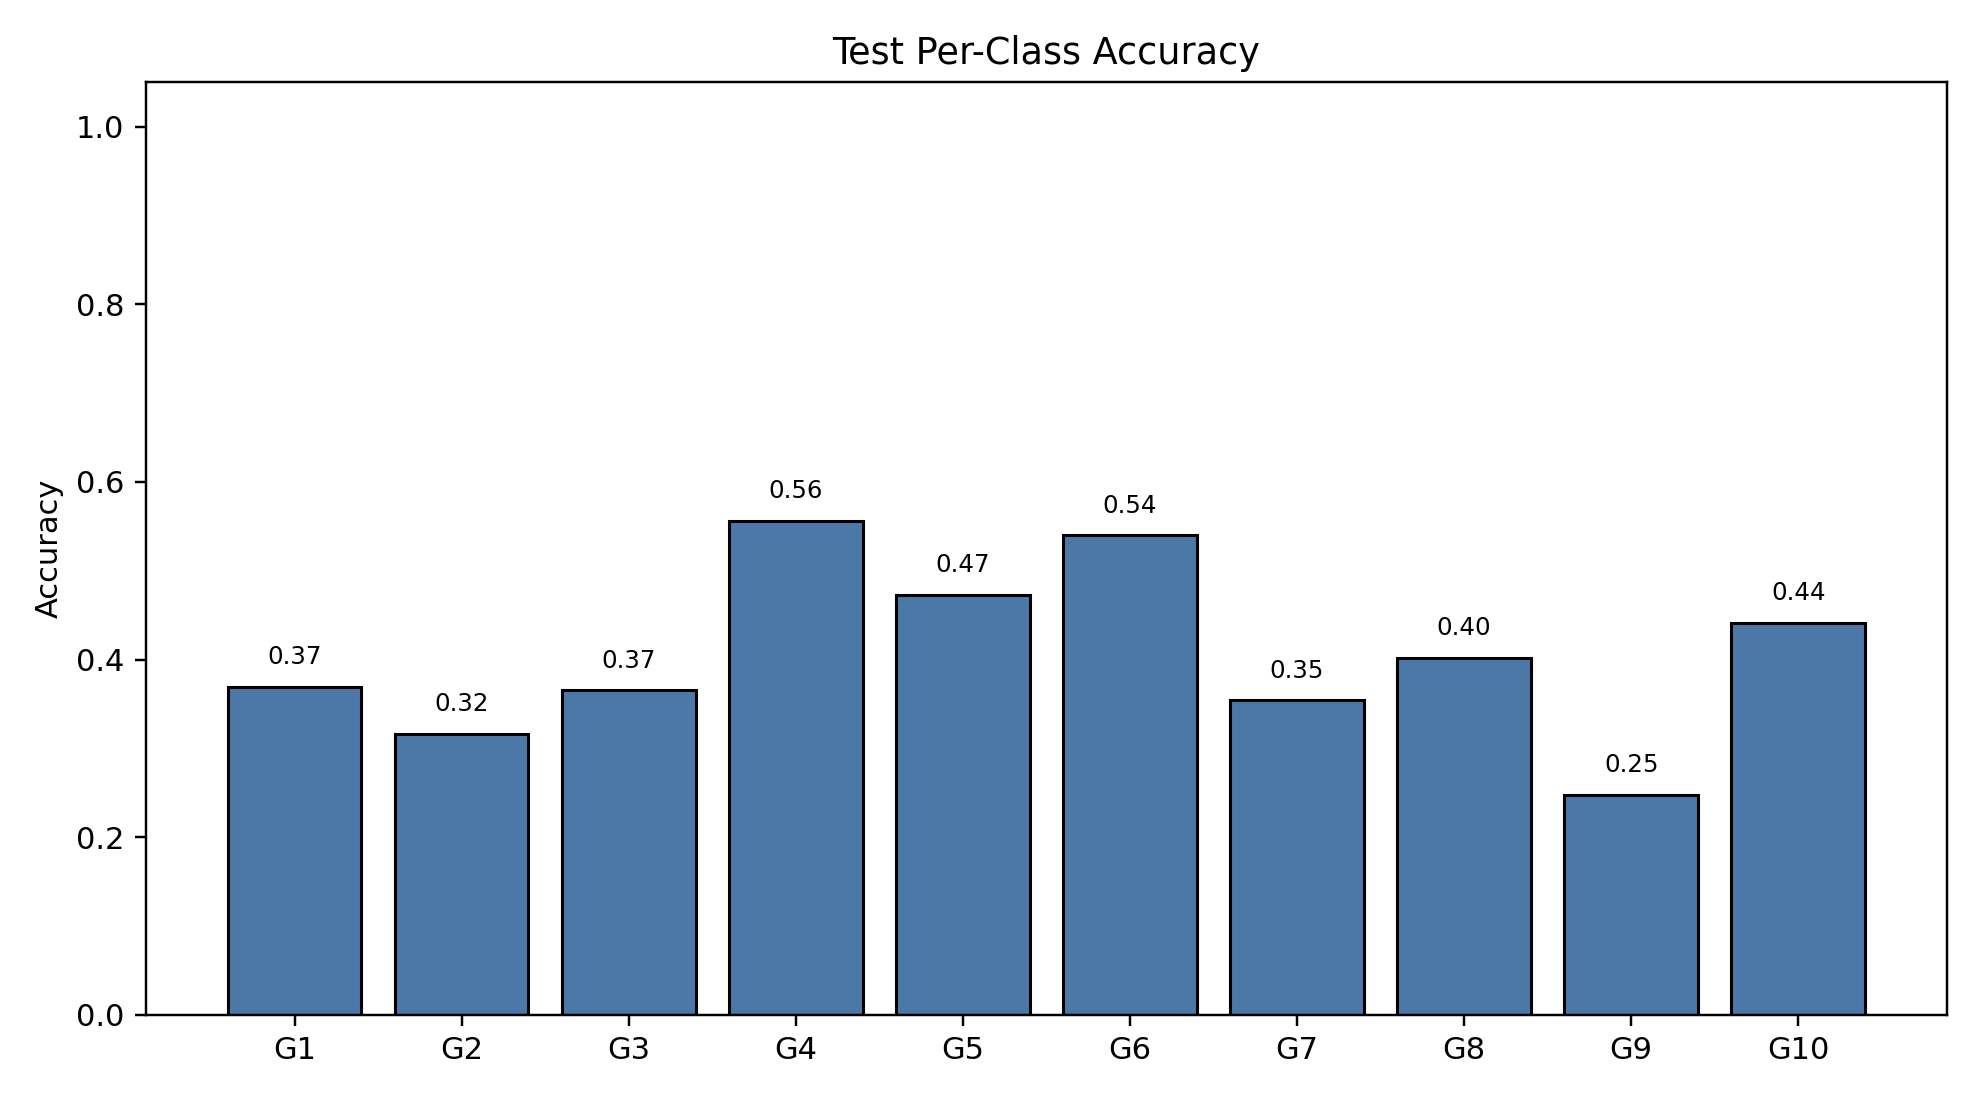

The table this chart was drawn from, first rows:
class_index, gesture_id, support, correct, accuracy
0, 1, 4513, 1666, 0.3692
1, 2, 3805, 1202, 0.3159
2, 3, 4128, 1508, 0.3653
3, 4, 3748, 2083, 0.5558
4, 5, 3816, 1805, 0.473
5, 6, 4246, 2292, 0.5398
6, 7, 4196, 1485, 0.3539
7, 8, 3901, 1569, 0.4022
8, 9, 3798, 941, 0.2478
9, 10, 4140, 1825, 0.4408
